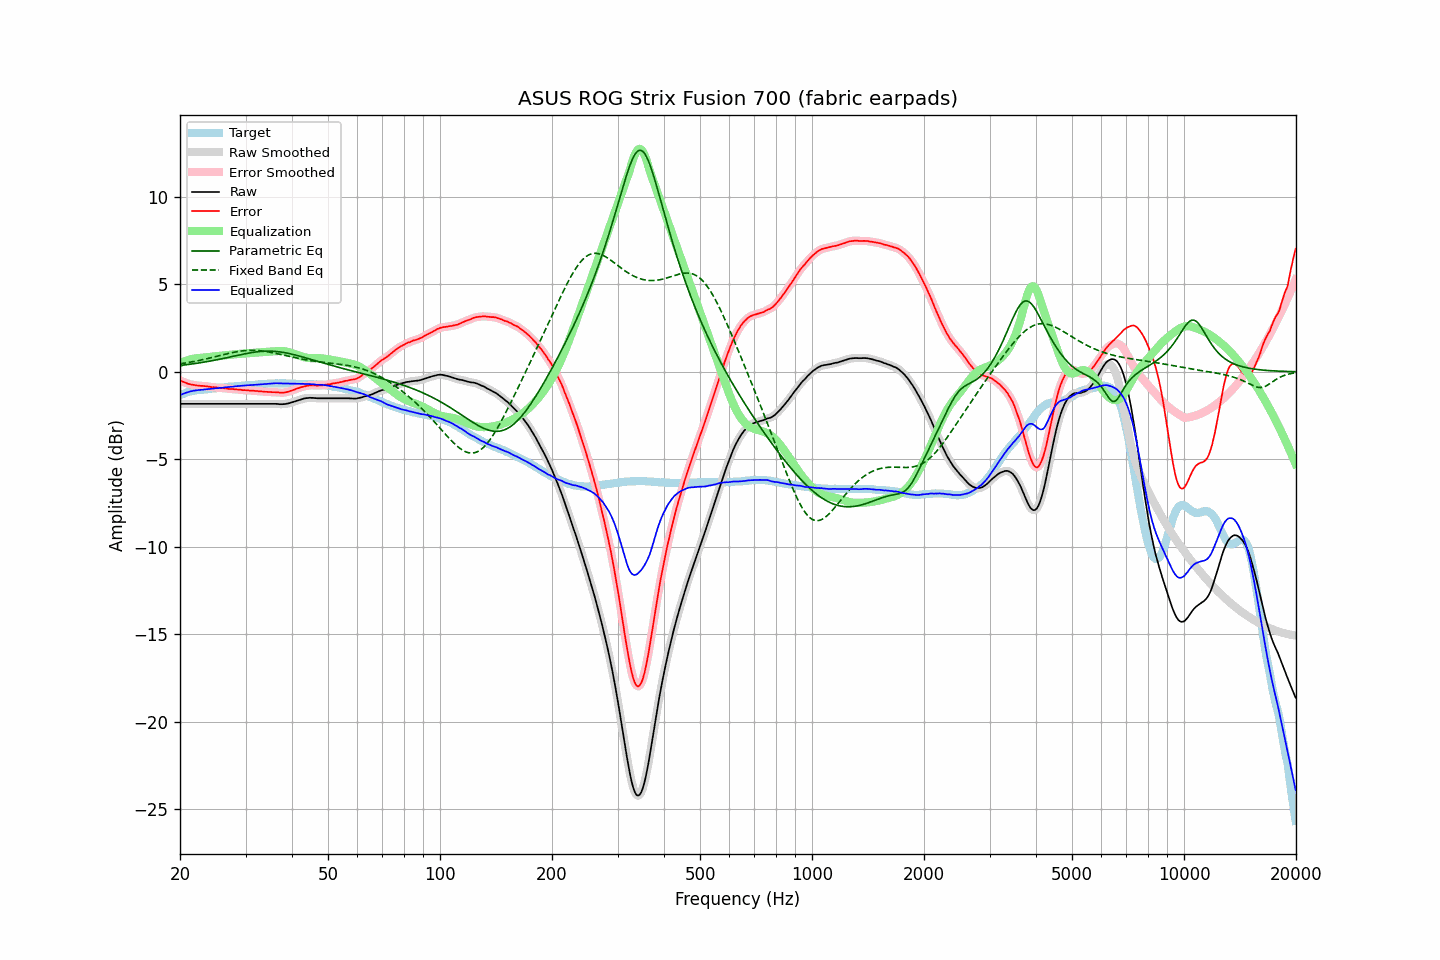

The data file committed next to this chart (first rows):
frequency, raw, error, smoothed, error_smoothed, equalization, parametric_eq, fixed_band_eq, equalized_raw, equalized_smoothed, target
20.00, -1.83, -0.49, -1.83, -0.49, 0.49, 0.36, 0.45, -1.34, -1.34, -1.34
20.20, -1.83, -0.53, -1.83, -0.53, 0.54, 0.37, 0.47, -1.30, -1.30, -1.30
20.40, -1.83, -0.57, -1.83, -0.57, 0.58, 0.38, 0.48, -1.26, -1.26, -1.26
20.61, -1.83, -0.60, -1.83, -0.61, 0.61, 0.40, 0.50, -1.22, -1.22, -1.23
20.81, -1.83, -0.65, -1.83, -0.65, 0.64, 0.41, 0.51, -1.19, -1.19, -1.19
21.02, -1.83, -0.68, -1.83, -0.68, 0.67, 0.42, 0.53, -1.16, -1.16, -1.15
21.23, -1.83, -0.70, -1.83, -0.71, 0.70, 0.43, 0.54, -1.13, -1.13, -1.13
21.44, -1.83, -0.72, -1.83, -0.73, 0.72, 0.44, 0.56, -1.11, -1.11, -1.11
21.66, -1.83, -0.74, -1.83, -0.74, 0.74, 0.45, 0.58, -1.09, -1.09, -1.09
21.87, -1.83, -0.76, -1.83, -0.76, 0.76, 0.47, 0.60, -1.07, -1.07, -1.08
22.09, -1.83, -0.77, -1.83, -0.77, 0.77, 0.48, 0.61, -1.06, -1.06, -1.06
22.31, -1.83, -0.78, -1.83, -0.79, 0.78, 0.49, 0.63, -1.05, -1.05, -1.05
22.54, -1.83, -0.79, -1.83, -0.80, 0.79, 0.51, 0.65, -1.04, -1.04, -1.04
22.76, -1.83, -0.80, -1.83, -0.80, 0.80, 0.52, 0.67, -1.03, -1.03, -1.03
22.99, -1.83, -0.80, -1.83, -0.81, 0.81, 0.54, 0.69, -1.02, -1.02, -1.03
23.22, -1.83, -0.81, -1.83, -0.82, 0.82, 0.55, 0.71, -1.01, -1.01, -1.02
23.45, -1.83, -0.82, -1.83, -0.82, 0.83, 0.57, 0.73, -1.00, -1.00, -1.01
23.69, -1.83, -0.83, -1.83, -0.83, 0.84, 0.58, 0.75, -0.99, -0.99, -1.00
23.92, -1.83, -0.84, -1.83, -0.85, 0.85, 0.60, 0.78, -0.98, -0.98, -0.99
24.16, -1.83, -0.86, -1.83, -0.86, 0.86, 0.62, 0.80, -0.97, -0.97, -0.97
24.40, -1.83, -0.88, -1.83, -0.87, 0.87, 0.63, 0.82, -0.96, -0.96, -0.95
24.65, -1.83, -0.87, -1.83, -0.88, 0.88, 0.65, 0.84, -0.95, -0.95, -0.96
24.89, -1.83, -0.88, -1.83, -0.89, 0.89, 0.67, 0.87, -0.94, -0.94, -0.95
25.14, -1.83, -0.89, -1.83, -0.89, 0.90, 0.69, 0.89, -0.93, -0.93, -0.94
25.39, -1.83, -0.91, -1.83, -0.91, 0.91, 0.71, 0.91, -0.92, -0.92, -0.93
25.65, -1.83, -0.92, -1.83, -0.92, 0.92, 0.73, 0.93, -0.92, -0.92, -0.91
25.91, -1.83, -0.92, -1.83, -0.93, 0.93, 0.74, 0.96, -0.91, -0.91, -0.91
26.16, -1.83, -0.93, -1.83, -0.94, 0.94, 0.76, 0.98, -0.89, -0.89, -0.90
26.43, -1.83, -0.94, -1.83, -0.94, 0.95, 0.78, 1.00, -0.88, -0.88, -0.89
26.69, -1.83, -0.95, -1.83, -0.96, 0.96, 0.80, 1.02, -0.87, -0.87, -0.88
26.96, -1.83, -0.97, -1.83, -0.97, 0.97, 0.82, 1.05, -0.86, -0.86, -0.86
27.23, -1.83, -0.98, -1.83, -0.98, 0.98, 0.84, 1.07, -0.86, -0.86, -0.85
27.50, -1.83, -0.98, -1.83, -0.99, 0.98, 0.86, 1.09, -0.85, -0.85, -0.85
27.77, -1.83, -0.98, -1.83, -0.99, 0.99, 0.88, 1.11, -0.84, -0.84, -0.85
28.05, -1.83, -1.00, -1.83, -1.00, 1.00, 0.90, 1.12, -0.83, -0.83, -0.83
28.33, -1.83, -1.00, -1.83, -1.01, 1.01, 0.92, 1.14, -0.82, -0.82, -0.83
28.62, -1.83, -1.01, -1.83, -1.01, 1.02, 0.94, 1.16, -0.82, -0.82, -0.82
28.90, -1.83, -1.02, -1.83, -1.02, 1.02, 0.96, 1.17, -0.81, -0.81, -0.81
29.19, -1.83, -1.02, -1.83, -1.03, 1.03, 0.98, 1.18, -0.80, -0.80, -0.81
29.48, -1.83, -1.05, -1.83, -1.04, 1.04, 1.00, 1.20, -0.79, -0.79, -0.78
29.78, -1.83, -1.04, -1.83, -1.05, 1.05, 1.02, 1.21, -0.78, -0.78, -0.79
30.08, -1.83, -1.05, -1.83, -1.06, 1.05, 1.04, 1.21, -0.78, -0.78, -0.78
30.38, -1.83, -1.05, -1.83, -1.06, 1.06, 1.06, 1.22, -0.77, -0.77, -0.78
30.68, -1.83, -1.07, -1.83, -1.07, 1.07, 1.07, 1.22, -0.77, -0.77, -0.76
30.99, -1.83, -1.07, -1.83, -1.07, 1.07, 1.09, 1.23, -0.76, -0.76, -0.76
31.30, -1.83, -1.07, -1.83, -1.08, 1.08, 1.10, 1.23, -0.75, -0.75, -0.76
31.61, -1.83, -1.08, -1.83, -1.08, 1.09, 1.12, 1.23, -0.75, -0.75, -0.75
31.93, -1.83, -1.09, -1.83, -1.09, 1.09, 1.13, 1.22, -0.74, -0.74, -0.74
32.24, -1.83, -1.09, -1.83, -1.10, 1.10, 1.14, 1.22, -0.73, -0.73, -0.74
32.57, -1.83, -1.11, -1.83, -1.11, 1.11, 1.15, 1.21, -0.72, -0.72, -0.72
32.89, -1.83, -1.11, -1.83, -1.12, 1.12, 1.16, 1.20, -0.72, -0.72, -0.72
33.22, -1.83, -1.12, -1.83, -1.13, 1.13, 1.17, 1.19, -0.71, -0.71, -0.71
33.55, -1.83, -1.13, -1.83, -1.13, 1.13, 1.17, 1.18, -0.70, -0.70, -0.70
33.89, -1.83, -1.14, -1.83, -1.14, 1.14, 1.18, 1.17, -0.69, -0.69, -0.69
34.23, -1.83, -1.14, -1.83, -1.15, 1.15, 1.18, 1.15, -0.69, -0.69, -0.69
34.57, -1.83, -1.15, -1.83, -1.15, 1.15, 1.18, 1.14, -0.68, -0.68, -0.68
34.92, -1.83, -1.15, -1.83, -1.16, 1.16, 1.18, 1.12, -0.68, -0.68, -0.68
35.27, -1.83, -1.16, -1.83, -1.16, 1.16, 1.18, 1.10, -0.67, -0.67, -0.67
35.62, -1.83, -1.16, -1.83, -1.16, 1.17, 1.17, 1.08, -0.67, -0.66, -0.67
35.97, -1.83, -1.16, -1.83, -1.17, 1.17, 1.17, 1.07, -0.66, -0.66, -0.67
... 635 more rows
